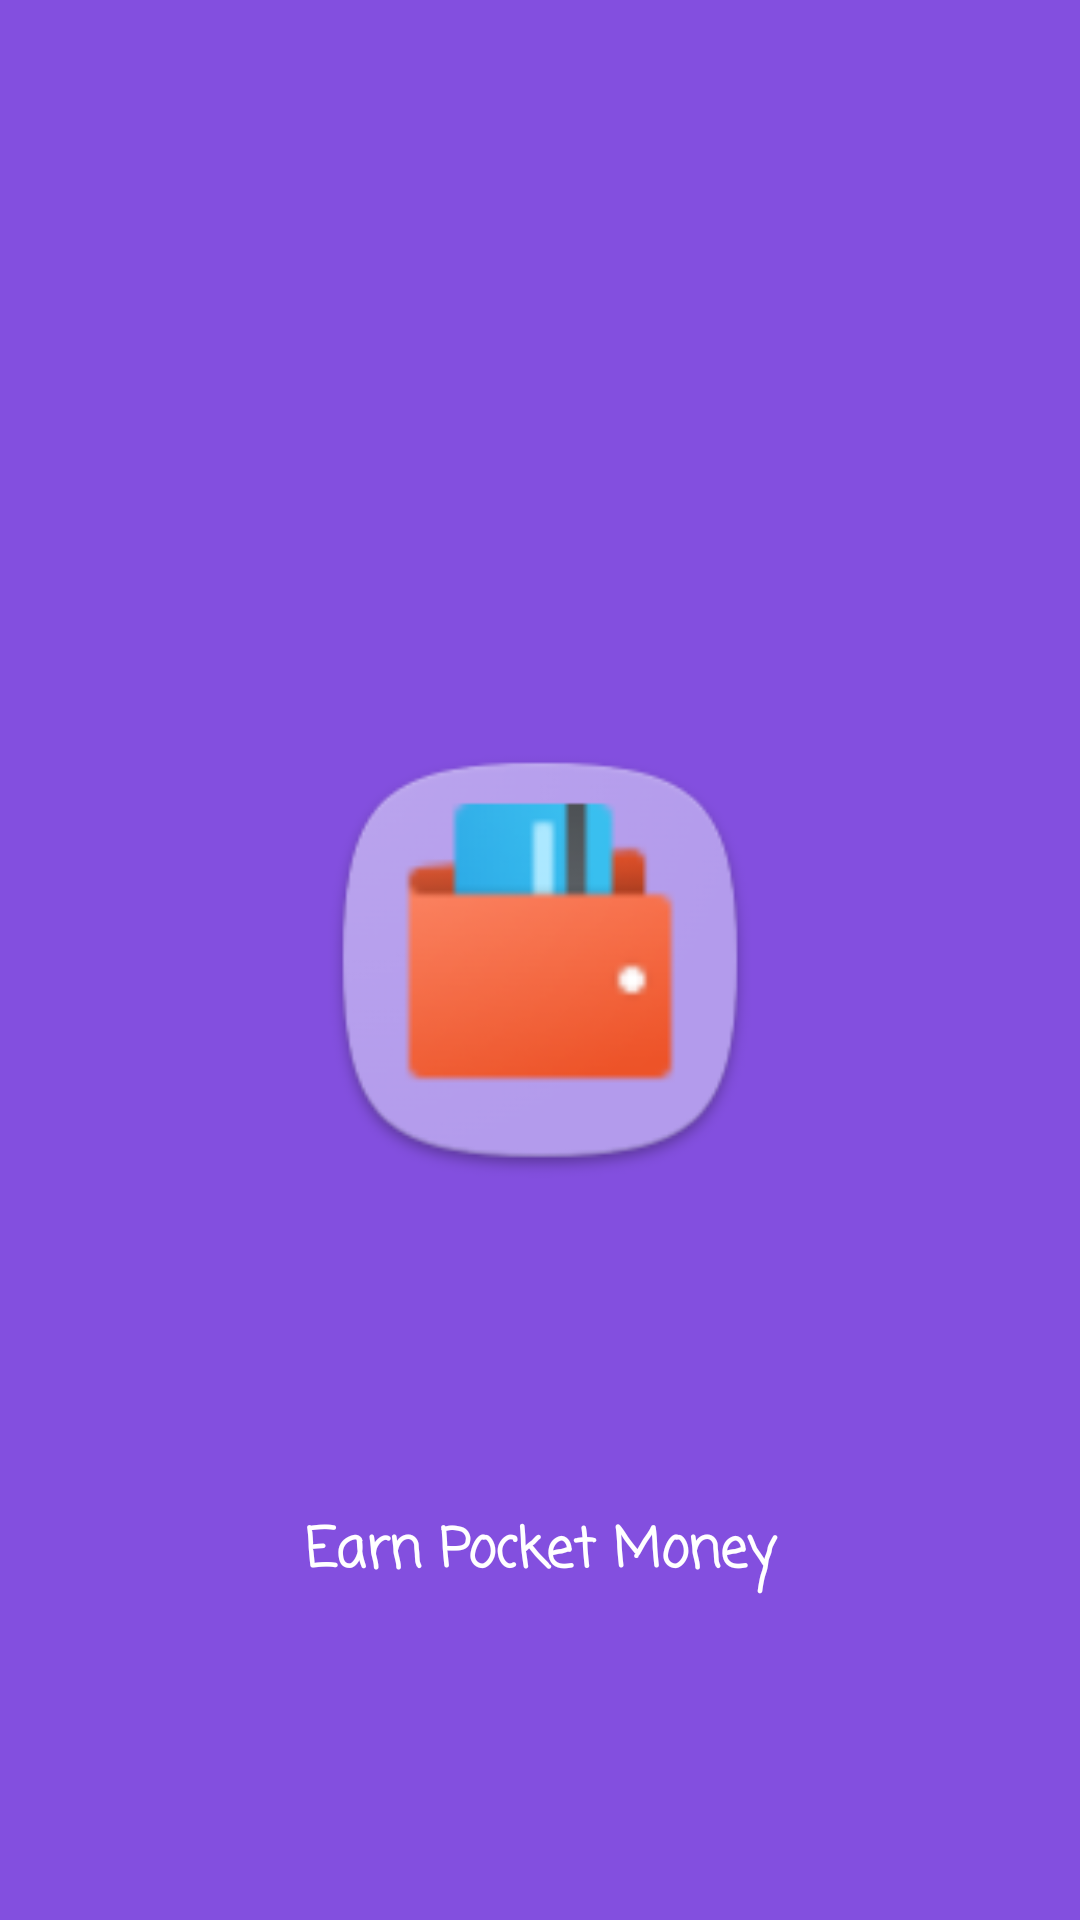

Here is an Android app screen rendered from its layout file. Give the layout XML and the strings, colors and styles it references.
<!-- AndroidManifest.xml: application theme AppTheme -->
<!-- res/layout/activity_splash.xml -->
<?xml version="1.0" encoding="utf-8"?>
<androidx.constraintlayout.widget.ConstraintLayout xmlns:android="http://schemas.android.com/apk/res/android"
    xmlns:app="http://schemas.android.com/apk/res-auto"
    xmlns:tools="http://schemas.android.com/tools"
    android:layout_width="match_parent"
    android:layout_height="match_parent"
    android:background="@color/color5a"
    tools:context=".Splash">

    <ImageView
        android:id="@+id/imageView"
        android:layout_width="150dp"
        android:layout_height="150dp"
        android:src="@mipmap/ic_launcher"
        android:scaleType="fitCenter"
        app:layout_constraintBottom_toBottomOf="parent"
        app:layout_constraintEnd_toEndOf="parent"
        app:layout_constraintStart_toStartOf="parent"
        app:layout_constraintTop_toTopOf="parent" />

    <com.google.android.material.textview.MaterialTextView
        android:layout_width="match_parent"
        android:layout_height="wrap_content"
        android:fontFamily="casual"
        android:text="@string/app_name"
        android:textAlignment="center"
        android:textColor="@color/white"
        android:textSize="18sp"
        android:textStyle="bold"
        app:layout_constraintBottom_toBottomOf="parent"
        app:layout_constraintEnd_toEndOf="parent"
        app:layout_constraintTop_toBottomOf="@+id/imageView" />

</androidx.constraintlayout.widget.ConstraintLayout>
<!-- resources referenced by this layout -->
<resources>
  <color name="color5a">#834FDF</color>
  <color name="white">#FFFFFFFF</color>
  <!-- mipmap ic_launcher: png bitmap (mipmap-hdpi, 5936 bytes) -->
  <string name="app_name">Earn Pocket Money</string>
  <style name="AppTheme" parent="Theme.Material3.Light.NoActionBar">
          <item name="colorPrimary">@color/md_theme_light_primary</item>
          <item name="colorOnPrimary">@color/md_theme_light_onPrimary</item>
          <item name="colorPrimaryContainer">@color/md_theme_light_primaryContainer</item>
          <item name="colorOnPrimaryContainer">@color/md_theme_light_onPrimaryContainer</item>
          <item name="colorSecondary">@color/md_theme_light_secondary</item>
          <item name="colorOnSecondary">@color/md_theme_light_onSecondary</item>
          <item name="colorSecondaryContainer">@color/md_theme_light_secondaryContainer</item>
          <item name="colorOnSecondaryContainer">@color/md_theme_light_onSecondaryContainer</item>
          <item name="colorTertiary">@color/md_theme_light_tertiary</item>
          <item name="colorOnTertiary">@color/md_theme_light_onTertiary</item>
          <item name="colorTertiaryContainer">@color/md_theme_light_tertiaryContainer</item>
          <item name="colorOnTertiaryContainer">@color/md_theme_light_onTertiaryContainer</item>
          <item name="colorError">@color/md_theme_light_error</item>
          <item name="colorErrorContainer">@color/md_theme_light_errorContainer</item>
          <item name="colorOnError">@color/md_theme_light_onError</item>
          <item name="colorOnErrorContainer">@color/md_theme_light_onErrorContainer</item>
          <item name="android:colorBackground">@color/md_theme_light_background</item>
          <item name="colorOnBackground">@color/md_theme_light_onBackground</item>
          <item name="colorSurface">@color/md_theme_light_surface</item>
          <item name="colorOnSurface">@color/md_theme_light_onSurface</item>
          <item name="colorSurfaceVariant">@color/md_theme_light_surfaceVariant</item>
          <item name="colorOnSurfaceVariant">@color/md_theme_light_onSurfaceVariant</item>
          <item name="colorOutline">@color/md_theme_light_outline</item>
          <item name="colorOnSurfaceInverse">@color/md_theme_light_inverseOnSurface</item>
          <item name="colorSurfaceInverse">@color/md_theme_light_inverseSurface</item>
          <item name="colorPrimaryInverse">@color/md_theme_light_inversePrimary</item>
      </style>
  <color name="md_theme_light_primary">#006971</color>
  <color name="md_theme_light_onPrimary">#FFFFFF</color>
  <color name="md_theme_light_primaryContainer">#84F3FF</color>
  <color name="md_theme_light_onPrimaryContainer">#002023</color>
  <color name="md_theme_light_secondary">#4A6365</color>
  <color name="md_theme_light_onSecondary">#FFFFFF</color>
  <color name="md_theme_light_secondaryContainer">#CCE7EB</color>
  <color name="md_theme_light_onSecondaryContainer">#051F22</color>
  <color name="md_theme_light_tertiary">#505E7D</color>
  <color name="md_theme_light_onTertiary">#FFFFFF</color>
  <color name="md_theme_light_tertiaryContainer">#D8E2FF</color>
  <color name="md_theme_light_onTertiaryContainer">#0B1B36</color>
  <color name="md_theme_light_error">#BA1A1A</color>
  <color name="md_theme_light_errorContainer">#FFDAD6</color>
  <color name="md_theme_light_onError">#FFFFFF</color>
  <color name="md_theme_light_onErrorContainer">#410002</color>
  <color name="md_theme_light_background">#FAFDFD</color>
  <color name="md_theme_light_onBackground">#191C1D</color>
  <color name="md_theme_light_surface">#FAFDFD</color>
  <color name="md_theme_light_onSurface">#191C1D</color>
  <color name="md_theme_light_surfaceVariant">#DAE4E5</color>
  <color name="md_theme_light_onSurfaceVariant">#3F484A</color>
  <color name="md_theme_light_outline">#6F797A</color>
  <color name="md_theme_light_inverseOnSurface">#EFF1F1</color>
  <color name="md_theme_light_inverseSurface">#2D3131</color>
  <color name="md_theme_light_inversePrimary">#4DD9E6</color>
</resources>
